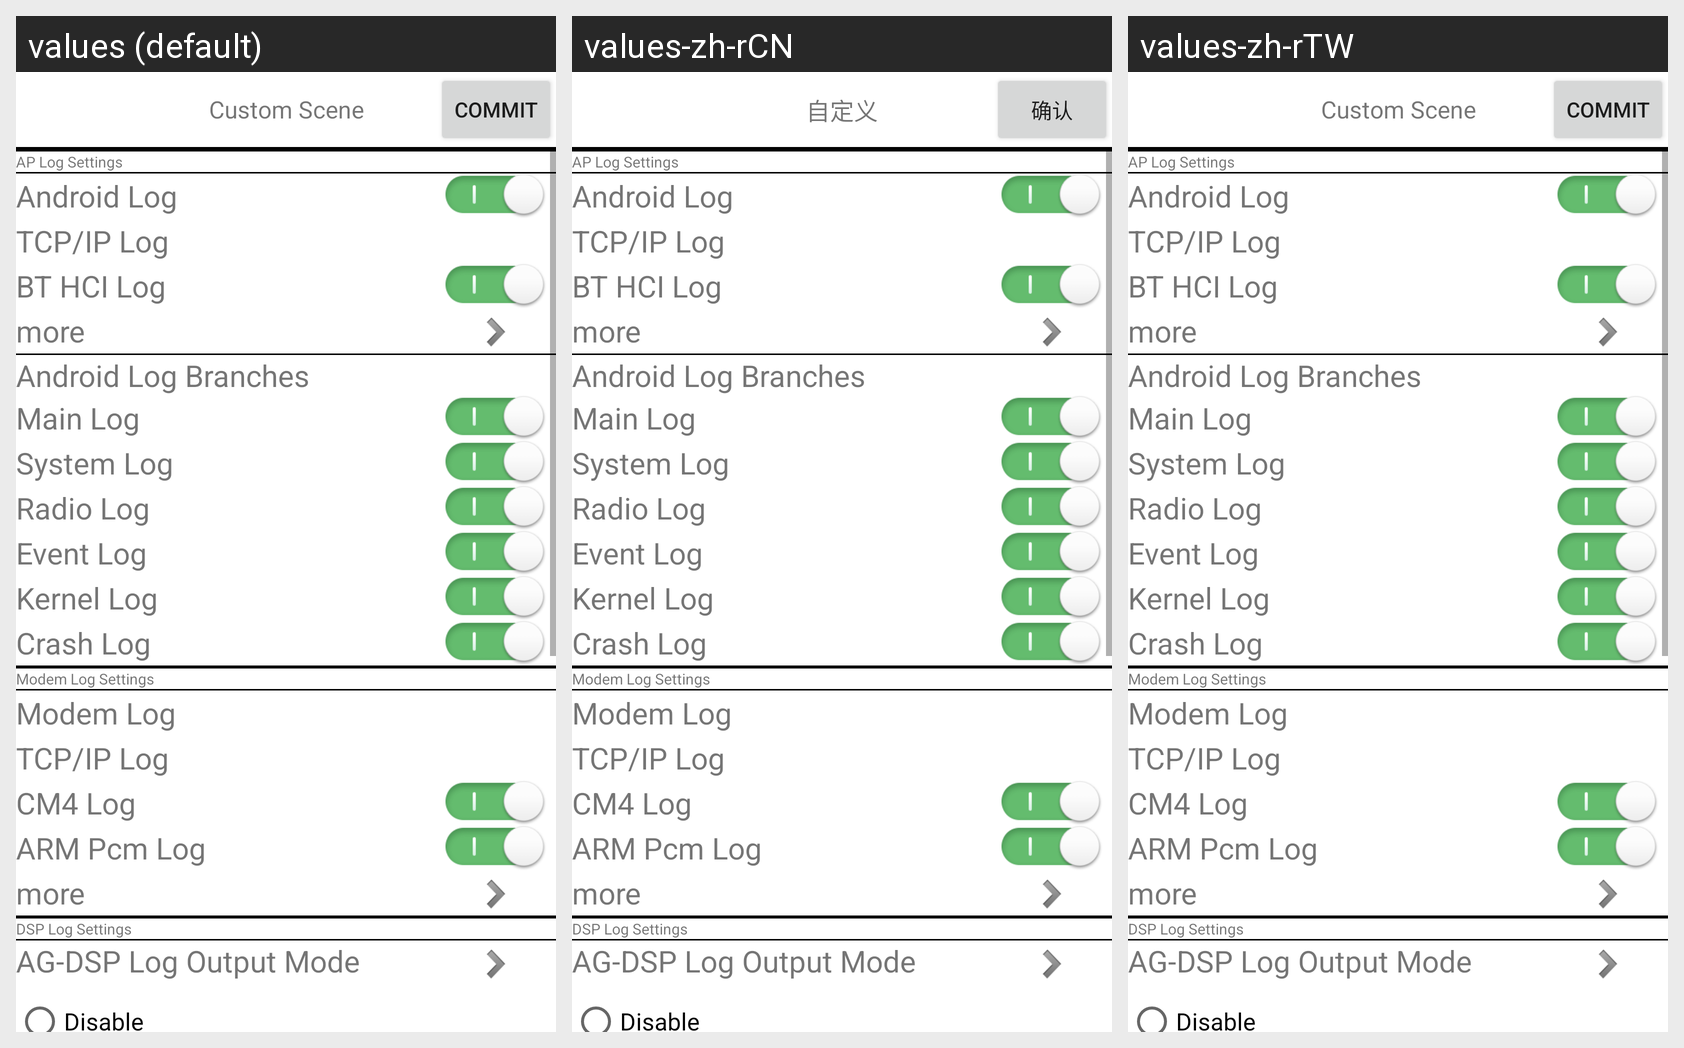

For this localized Android screen grid, give each drawn string resource with its value in every locale shown.
Android screen res/layout/layout_slog_user_defined.xml rendered under 3 locales, left to right: values (default), values-zh-rCN, values-zh-rTW. Device: Nexus 5 (rendered at 1080×1920; each locale shown at half size, 540×960, under a caption strip naming it); theme Theme.MaterialComponents.DayNight.NoActionBar.
Strings drawn on this screen, with the default value and each locale's value (text and hints the layout hard-codes, and strings that could not be matched under every locale, appear in the picture but are not listed):

slog_defined_title
  values: Custom Scene
  values-zh-rCN: 自定义
  values-zh-rTW: Custom Scene  [not translated; the default value is used]

slog_defined_commit
  values: Commit
  values-zh-rCN: 确认
  values-zh-rTW: Commit  [not translated; the default value is used]

slog_defined_aplog
  values: AP Log Settings
  values-zh-rCN: AP Log Settings
  values-zh-rTW: AP Log Settings  [not translated; the default value is used]

slog_defined_aplog_1
  values: Android Log
  values-zh-rCN: Android Log
  values-zh-rTW: Android Log  [not translated; the default value is used]

slog_defined_aplog_2
  values: TCP/IP Log
  values-zh-rCN: TCP/IP Log
  values-zh-rTW: TCP/IP Log  [not translated; the default value is used]

slog_defined_aplog_3
  values: BT HCI Log
  values-zh-rCN: BT HCI Log
  values-zh-rTW: BT HCI Log  [not translated; the default value is used]

slog_defined_more
  values: more
  values-zh-rCN: more
  values-zh-rTW: more  [not translated; the default value is used]

slog_defined_aplog_more_title
  values: Android Log Branches
  values-zh-rCN: Android Log Branches
  values-zh-rTW: Android Log Branches  [not translated; the default value is used]

slog_defined_aplog_more_1
  values: Main Log
  values-zh-rCN: Main Log
  values-zh-rTW: Main Log  [not translated; the default value is used]

slog_defined_aplog_more_2
  values: System Log
  values-zh-rCN: System Log
  values-zh-rTW: System Log  [not translated; the default value is used]

slog_defined_aplog_more_3
  values: Radio Log
  values-zh-rCN: Radio Log
  values-zh-rTW: Radio Log  [not translated; the default value is used]

slog_defined_aplog_more_4
  values: Event Log
  values-zh-rCN: Event Log
  values-zh-rTW: Event Log  [not translated; the default value is used]

slog_defined_aplog_more_5
  values: Kernel Log
  values-zh-rCN: Kernel Log
  values-zh-rTW: Kernel Log  [not translated; the default value is used]

slog_defined_aplog_more_7
  values: Crash Log
  values-zh-rCN: Crash Log
  values-zh-rTW: Crash Log  [not translated; the default value is used]

slog_defined_modemlog
  values: Modem Log Settings
  values-zh-rCN: Modem Log Settings
  values-zh-rTW: Modem Log Settings  [not translated; the default value is used]

slog_defined_modemlog_1
  values: Modem Log
  values-zh-rCN: Modem Log
  values-zh-rTW: Modem Log  [not translated; the default value is used]

slog_defined_modemlog_2
  values: TCP/IP Log
  values-zh-rCN: TCP/IP Log
  values-zh-rTW: TCP/IP Log  [not translated; the default value is used]

slog_defined_cm4_log
  values: CM4 Log
  values-zh-rCN: CM4 Log  [not translated; the default value is used]
  values-zh-rTW: CM4 Log  [not translated; the default value is used]

slog_defined_arm_pcm_log
  values: ARM Pcm Log
  values-zh-rCN: ARM Pcm Log  [not translated; the default value is used]
  values-zh-rTW: ARM Pcm Log  [not translated; the default value is used]

slog_defined_dsplog
  values: DSP Log Settings
  values-zh-rCN: DSP Log Settings
  values-zh-rTW: DSP Log Settings  [not translated; the default value is used]

ag_dsp_output_mode
  values: AG-DSP Log Output Mode
  values-zh-rCN: AG-DSP Log Output Mode  [not translated; the default value is used]
  values-zh-rTW: AG-DSP Log Output Mode  [not translated; the default value is used]

ag_dsp_output_disable
  values: Disable
  values-zh-rCN: Disable  [not translated; the default value is used]
  values-zh-rTW: Disable  [not translated; the default value is used]
